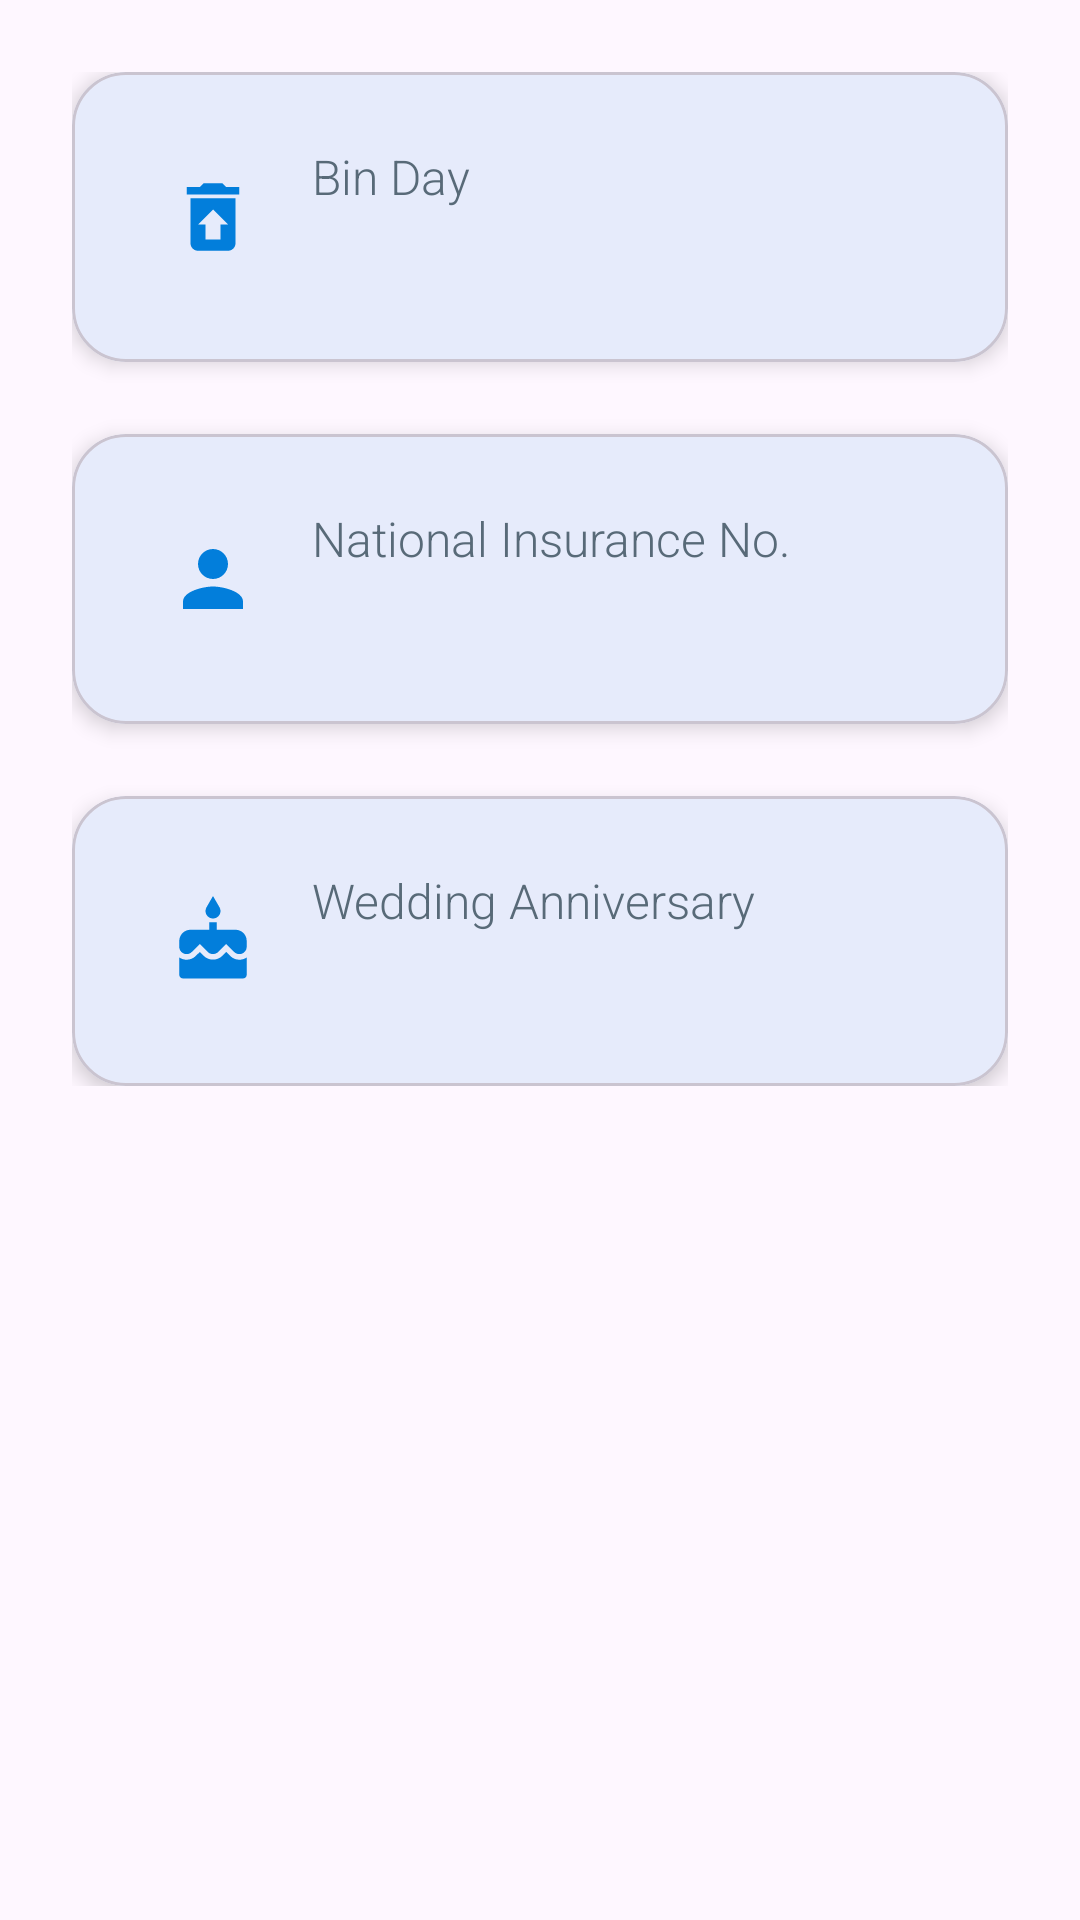

Produce the Android XML layout that renders to this screen, including the resource entries it uses.
<!-- AndroidManifest.xml: application theme Theme.RemindersApp -->
<!-- res/layout/fragment_general.xml -->
<?xml version="1.0" encoding="utf-8"?>
<ScrollView xmlns:android="http://schemas.android.com/apk/res/android"
    xmlns:app="http://schemas.android.com/apk/res-auto"
    xmlns:tools="http://schemas.android.com/tools"
    android:layout_width="match_parent"
    android:layout_height="match_parent">

    <androidx.constraintlayout.widget.ConstraintLayout
        android:layout_width="match_parent"
        android:layout_height="wrap_content"
        android:padding="24dp">

        <com.google.android.material.card.MaterialCardView
            android:id="@+id/card_view_bin"
            android:layout_width="0dp"
            android:layout_height="wrap_content"
            app:cardCornerRadius="18dp"
            app:cardElevation="4dp"
            app:layout_constraintEnd_toEndOf="parent"
            app:layout_constraintStart_toStartOf="parent"
            app:layout_constraintTop_toTopOf="parent">

            <androidx.constraintlayout.widget.ConstraintLayout
                android:id="@+id/container_bin"
                android:layout_width="wrap_content"
                android:layout_height="wrap_content"
                android:padding="24dp">

                <ImageView
                    android:id="@+id/image_view_bin"
                    android:layout_width="30dp"
                    android:layout_height="30dp"
                    android:layout_marginStart="8dp"
                    android:contentDescription="Trash Image"
                    android:scaleType="centerCrop"
                    android:src="@drawable/baseline_restore_from_trash_24"
                    app:layout_constraintBottom_toBottomOf="parent"
                    app:layout_constraintStart_toStartOf="parent"
                    app:layout_constraintTop_toTopOf="parent"
                    app:tint="?attr/colorPrimary" />

                <TextView
                    android:id="@+id/text_view_bin_heading"
                    style="@style/ReminderNameTextAppearance"
                    android:layout_width="wrap_content"
                    android:layout_height="wrap_content"
                    android:layout_marginStart="18dp"
                    android:text="Bin Day"
                    app:layout_constraintStart_toEndOf="@id/image_view_bin"
                    app:layout_constraintTop_toTopOf="parent" />

                <TextView
                    android:id="@+id/text_view_bin_value"
                    style="@style/ReminderValueTextAppearance"
                    android:layout_width="wrap_content"
                    android:layout_height="wrap_content"
                    android:layout_marginStart="18dp"
                    app:layout_constraintStart_toEndOf="@id/image_view_bin"
                    app:layout_constraintTop_toBottomOf="@id/text_view_bin_heading"
                    tools:text="Friday" />

            </androidx.constraintlayout.widget.ConstraintLayout>

        </com.google.android.material.card.MaterialCardView>

        <com.google.android.material.card.MaterialCardView
            android:id="@+id/card_view_insurance"
            android:layout_width="0dp"
            android:layout_height="wrap_content"
            android:layout_marginTop="24dp"
            app:cardCornerRadius="18dp"
            app:cardElevation="4dp"
            app:layout_constraintEnd_toEndOf="parent"
            app:layout_constraintStart_toStartOf="parent"
            app:layout_constraintTop_toBottomOf="@id/card_view_bin">

            <androidx.constraintlayout.widget.ConstraintLayout
                android:id="@+id/container_insurance"
                android:layout_width="wrap_content"
                android:layout_height="wrap_content"
                android:padding="24dp">

                <ImageView
                    android:id="@+id/image_view_insurance"
                    android:layout_width="30dp"
                    android:layout_height="30dp"
                    android:layout_marginStart="8dp"
                    android:contentDescription="Person Image"
                    android:scaleType="centerCrop"
                    android:src="@drawable/baseline_person_24"
                    app:layout_constraintBottom_toBottomOf="parent"
                    app:layout_constraintStart_toStartOf="parent"
                    app:layout_constraintTop_toTopOf="parent"
                    app:tint="?attr/colorPrimary" />

                <TextView
                    android:id="@+id/text_view_insurance_heading"
                    style="@style/ReminderNameTextAppearance"
                    android:layout_width="wrap_content"
                    android:layout_height="wrap_content"
                    android:layout_marginStart="18dp"
                    android:text="National Insurance No."
                    app:layout_constraintStart_toEndOf="@id/image_view_insurance"
                    app:layout_constraintTop_toTopOf="parent" />

                <TextView
                    android:id="@+id/text_view_insurance_value"
                    style="@style/ReminderValueTextAppearance"
                    android:layout_width="wrap_content"
                    android:layout_height="wrap_content"
                    android:layout_marginStart="18dp"
                    app:layout_constraintStart_toEndOf="@id/image_view_insurance"
                    app:layout_constraintTop_toBottomOf="@id/text_view_insurance_heading"
                    tools:text="AB 12 34 56 N" />

            </androidx.constraintlayout.widget.ConstraintLayout>

        </com.google.android.material.card.MaterialCardView>

        <com.google.android.material.card.MaterialCardView
            android:id="@+id/card_view_anniversary"
            android:layout_width="0dp"
            android:layout_height="wrap_content"
            android:layout_marginTop="24dp"
            app:cardCornerRadius="18dp"
            app:cardElevation="4dp"
            app:layout_constraintEnd_toEndOf="parent"
            app:layout_constraintStart_toStartOf="parent"
            app:layout_constraintTop_toBottomOf="@id/card_view_insurance">

            <androidx.constraintlayout.widget.ConstraintLayout
                android:id="@+id/container_anniversary"
                android:layout_width="wrap_content"
                android:layout_height="wrap_content"
                android:padding="24dp">

                <ImageView
                    android:id="@+id/image_view_anniversary"
                    android:layout_width="30dp"
                    android:layout_height="30dp"
                    android:layout_marginStart="8dp"
                    android:contentDescription="Cake Image"
                    android:scaleType="centerCrop"
                    android:src="@drawable/baseline_cake_24"
                    app:layout_constraintBottom_toBottomOf="parent"
                    app:layout_constraintStart_toStartOf="parent"
                    app:layout_constraintTop_toTopOf="parent"
                    app:tint="?attr/colorPrimary" />

                <TextView
                    android:id="@+id/text_view_anniversary_heading"
                    style="@style/ReminderNameTextAppearance"
                    android:layout_width="wrap_content"
                    android:layout_height="wrap_content"
                    android:layout_marginStart="18dp"
                    android:text="Wedding Anniversary"
                    app:layout_constraintStart_toEndOf="@id/image_view_anniversary"
                    app:layout_constraintTop_toTopOf="parent" />

                <TextView
                    android:id="@+id/text_view_anniversary_value"
                    style="@style/ReminderValueTextAppearance"
                    android:layout_width="wrap_content"
                    android:layout_height="wrap_content"
                    android:layout_marginStart="18dp"
                    app:layout_constraintStart_toEndOf="@id/image_view_anniversary"
                    app:layout_constraintTop_toBottomOf="@id/text_view_anniversary_heading"
                    tools:text="25th December 2010" />

            </androidx.constraintlayout.widget.ConstraintLayout>

        </com.google.android.material.card.MaterialCardView>

    </androidx.constraintlayout.widget.ConstraintLayout>
</ScrollView>
<!-- resources referenced by this layout -->
<resources>
  <!-- drawable baseline_cake_24 (drawable) -->
  <vector android:height="24dp" android:tint="#367DA9"
      android:viewportHeight="24" android:viewportWidth="24"
      android:width="24dp" xmlns:android="http://schemas.android.com/apk/res/android">
      <path android:fillColor="@android:color/white" android:pathData="M12,6c1.11,0 2,-0.9 2,-2 0,-0.38 -0.1,-0.73 -0.29,-1.03L12,0l-1.71,2.97c-0.19,0.3 -0.29,0.65 -0.29,1.03 0,1.1 0.9,2 2,2zM16.6,15.99l-1.07,-1.07 -1.08,1.07c-1.3,1.3 -3.58,1.31 -4.89,0l-1.07,-1.07 -1.09,1.07C6.75,16.64 5.88,17 4.96,17c-0.73,0 -1.4,-0.23 -1.96,-0.61L3,21c0,0.55 0.45,1 1,1h16c0.55,0 1,-0.45 1,-1v-4.61c-0.56,0.38 -1.23,0.61 -1.96,0.61 -0.92,0 -1.79,-0.36 -2.44,-1.01zM18,9h-5L13,7h-2v2L6,9c-1.66,0 -3,1.34 -3,3v1.54c0,1.08 0.88,1.96 1.96,1.96 0.52,0 1.02,-0.2 1.38,-0.57l2.14,-2.13 2.13,2.13c0.74,0.74 2.03,0.74 2.77,0l2.14,-2.13 2.13,2.13c0.37,0.37 0.86,0.57 1.38,0.57 1.08,0 1.96,-0.88 1.96,-1.96L20.99,12C21,10.34 19.66,9 18,9z"/>
  </vector>
  <!-- drawable baseline_person_24 (drawable) -->
  <vector android:height="24dp" android:tint="#367DA9"
      android:viewportHeight="24" android:viewportWidth="24"
      android:width="24dp" xmlns:android="http://schemas.android.com/apk/res/android">
      <path android:fillColor="@android:color/white" android:pathData="M12,12c2.21,0 4,-1.79 4,-4s-1.79,-4 -4,-4 -4,1.79 -4,4 1.79,4 4,4zM12,14c-2.67,0 -8,1.34 -8,4v2h16v-2c0,-2.66 -5.33,-4 -8,-4z"/>
  </vector>
  <!-- drawable baseline_restore_from_trash_24 (drawable) -->
  <vector android:height="24dp" android:tint="#367DA9"
      android:viewportHeight="24" android:viewportWidth="24"
      android:width="24dp" xmlns:android="http://schemas.android.com/apk/res/android">
      <path android:fillColor="@android:color/white" android:pathData="M19,4h-3.5l-1,-1h-5l-1,1L5,4v2h14zM6,7v12c0,1.1 0.9,2 2,2h8c1.1,0 2,-0.9 2,-2L18,7L6,7zM14,14v4h-4v-4L8,14l4,-4 4,4h-2z"/>
  </vector>
  <style name="ReminderNameTextAppearance">
          <item name="android:textSize">16sp</item>
          <item name="android:textColor">?attr/colorOnBackground</item>
          <item name="android:fontFamily">sans-serif-light</item>
      </style>
  <style name="ReminderValueTextAppearance">
          <item name="android:textSize">20sp</item>
          <item name="android:textColor">?attr/colorOnBackground</item>
          <item name="android:fontFamily">sans-serif</item>
      </style>
  <style name="Theme.RemindersApp" parent="Base.Theme.RemindersApp" />
  <style name="Base.Theme.RemindersApp" parent="Theme.Material3.DayNight.NoActionBar">
          
          <item name="colorPrimary">@color/blue</item>
          <item name="colorOnBackground">@color/lightgrey</item>
      </style>
  <color name="blue">#027EDB</color>
  <color name="lightgrey">#586A78</color>
</resources>
